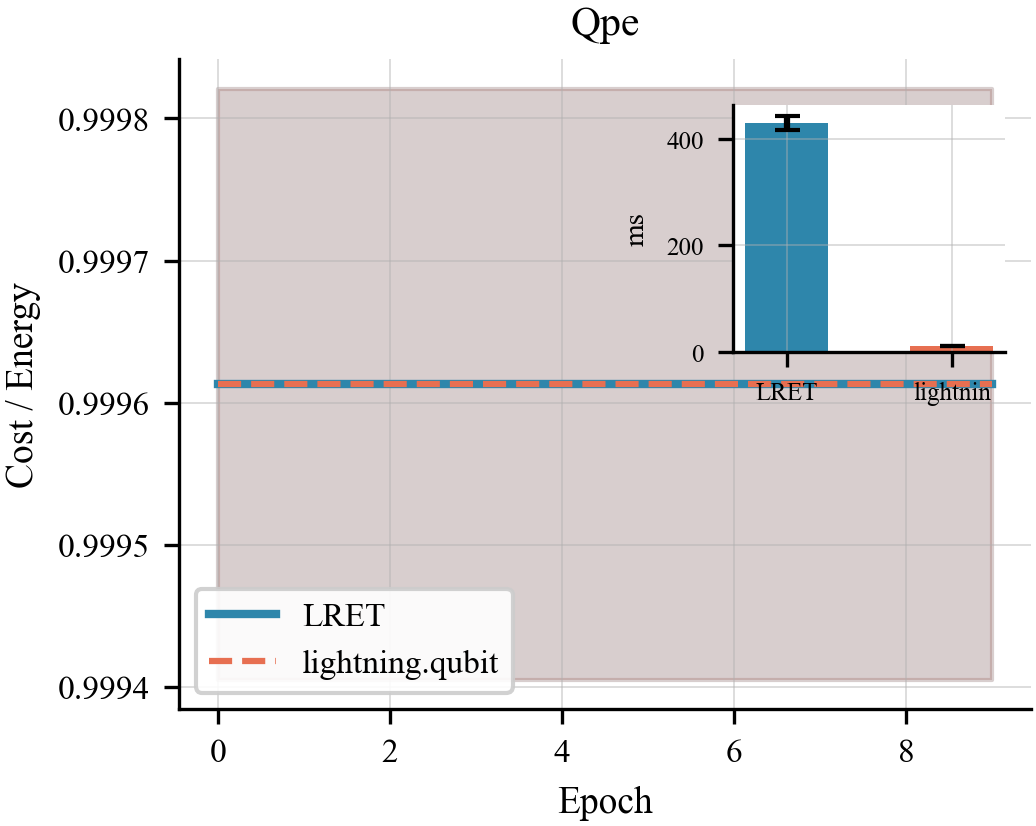

Values plotted in this chart, from the file beside it:
algo, epoch, lret_t0, lret_t1, comp_t0, comp_t1
qpe, 0, 0.9998, 0.9994, 0.9998, 0.9994
qpe, 1, 0.9998, 0.9994, 0.9998, 0.9994
qpe, 2, 0.9998, 0.9994, 0.9998, 0.9994
qpe, 3, 0.9998, 0.9994, 0.9998, 0.9994
qpe, 4, 0.9998, 0.9994, 0.9998, 0.9994
qpe, 5, 0.9998, 0.9994, 0.9998, 0.9994
qpe, 6, 0.9998, 0.9994, 0.9998, 0.9994
qpe, 7, 0.9998, 0.9994, 0.9998, 0.9994
qpe, 8, 0.9998, 0.9994, 0.9998, 0.9994
qpe, 9, 0.9998, 0.9994, 0.9998, 0.9994
